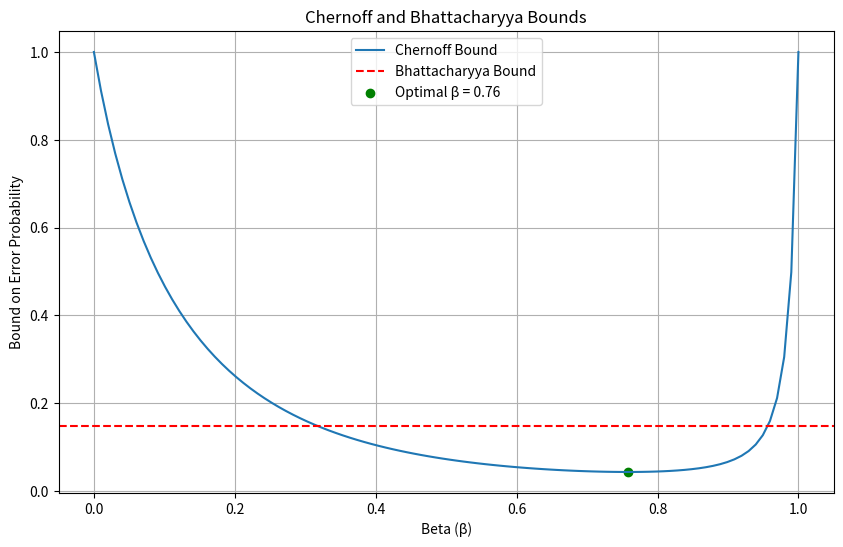

Here is the Python script that generated this plot:
import numpy as np
import matplotlib.pyplot as plt
from scipy.stats import multivariate_normal
from scipy.linalg import sqrtm

# Function to calculate Bhattacharyya coefficient
def bhattacharyya_coefficient(mean_0, covariance0, mean_1, covariance1):
    mean_differnce = mean_1 - mean_0
    Covariance_mean = (covariance0 + covariance1) / 2
    inv_Covariance_mean = np.linalg.inv(Covariance_mean)
    term_1 = np.dot(np.dot(mean_differnce.T, inv_Covariance_mean), mean_differnce) / 8
    term_2 = 0.5 * np.log(np.linalg.det(Covariance_mean) / np.sqrt(np.linalg.det(covariance0) * np.linalg.det(covariance1)))
    return term_1 + term_2

# Function to calculate Chernoff bound for a given beta
def chernoff_bound(beta, mean_0, covariance0, mean_1, covariance1):
    mean_differnce = mean_1 - mean_0
    term_1 = (1-beta) * beta * np.dot(np.dot(mean_differnce.T, np.linalg.inv((1-beta)*covariance0 + beta*covariance1)), mean_differnce)
    term_2 = 0.5 * np.log(np.linalg.det((1-beta)*covariance0 + beta*covariance1) / (np.linalg.det(covariance0)**(1-beta) * np.linalg.det(covariance1)**beta))
    return term_1 + term_2

mean_0 = np.array([-1, -1, -1, -1])
covariance0 = np.array([[5, 3, 1, -1], [3, 5, -2, -2], [1, -2, 6, 3], [-1, -2, 3, 4]])
mean_1 = np.array([1, 1, 1, 1])
covariance1 = np.array([[1.6, -0.5, -1.5, -1.2], [-0.5, 8, 6, -1.7], [-1.5, 6, 6, 0], [-1.2, -1.7, 0, 1.8]])

# To Calculate Bhattacharyya bound
Bh_coefficient = bhattacharyya_coefficient(mean_0, covariance0, mean_1, covariance1)
Bh_bound = np.exp(-Bh_coefficient)

# To Calculate Chernoff bound for beta in [0,1]
betas = np.linspace(0, 1, 100)
Chern_bounds = [chernoff_bound(beta, mean_0, covariance0, mean_1, covariance1) for beta in betas]
Chern_bounds_exp = np.exp(-np.array(Chern_bounds))

# Finding beta that minimizes Chernoff bound
min_Chern_bounds_index = np.argmin(Chern_bounds_exp)
optimal_beta = betas[min_Chern_bounds_index]
min_Chern_bounds = Chern_bounds_exp[min_Chern_bounds_index]

# Plotting Chernoff and Bhattacharyya bounds
plt.figure(figsize=(10, 6))
plt.plot(betas, Chern_bounds_exp, label='Chernoff Bound')
plt.axhline(y=Bh_bound, color='r', linestyle='--', label='Bhattacharyya Bound')
plt.scatter(optimal_beta, min_Chern_bounds, color='green', label=f'Optimal β = {optimal_beta:.2f}')
plt.xlabel('Beta (β)')
plt.ylabel('Bound on Error Probability')
plt.title('Chernoff and Bhattacharyya Bounds')
plt.legend()
plt.grid(True)
plt.show()

(optimal_beta, min_Chern_bounds, Bh_bound)

print(f"Optimal Beta: {optimal_beta:.4f}")
print(f"Minimum P(error) using Chernoff Bound: {min_Chern_bounds:.4f}")
print(f"Bhattacharyya Bound (Beta = 0.5): {Bh_bound:.4f}")
